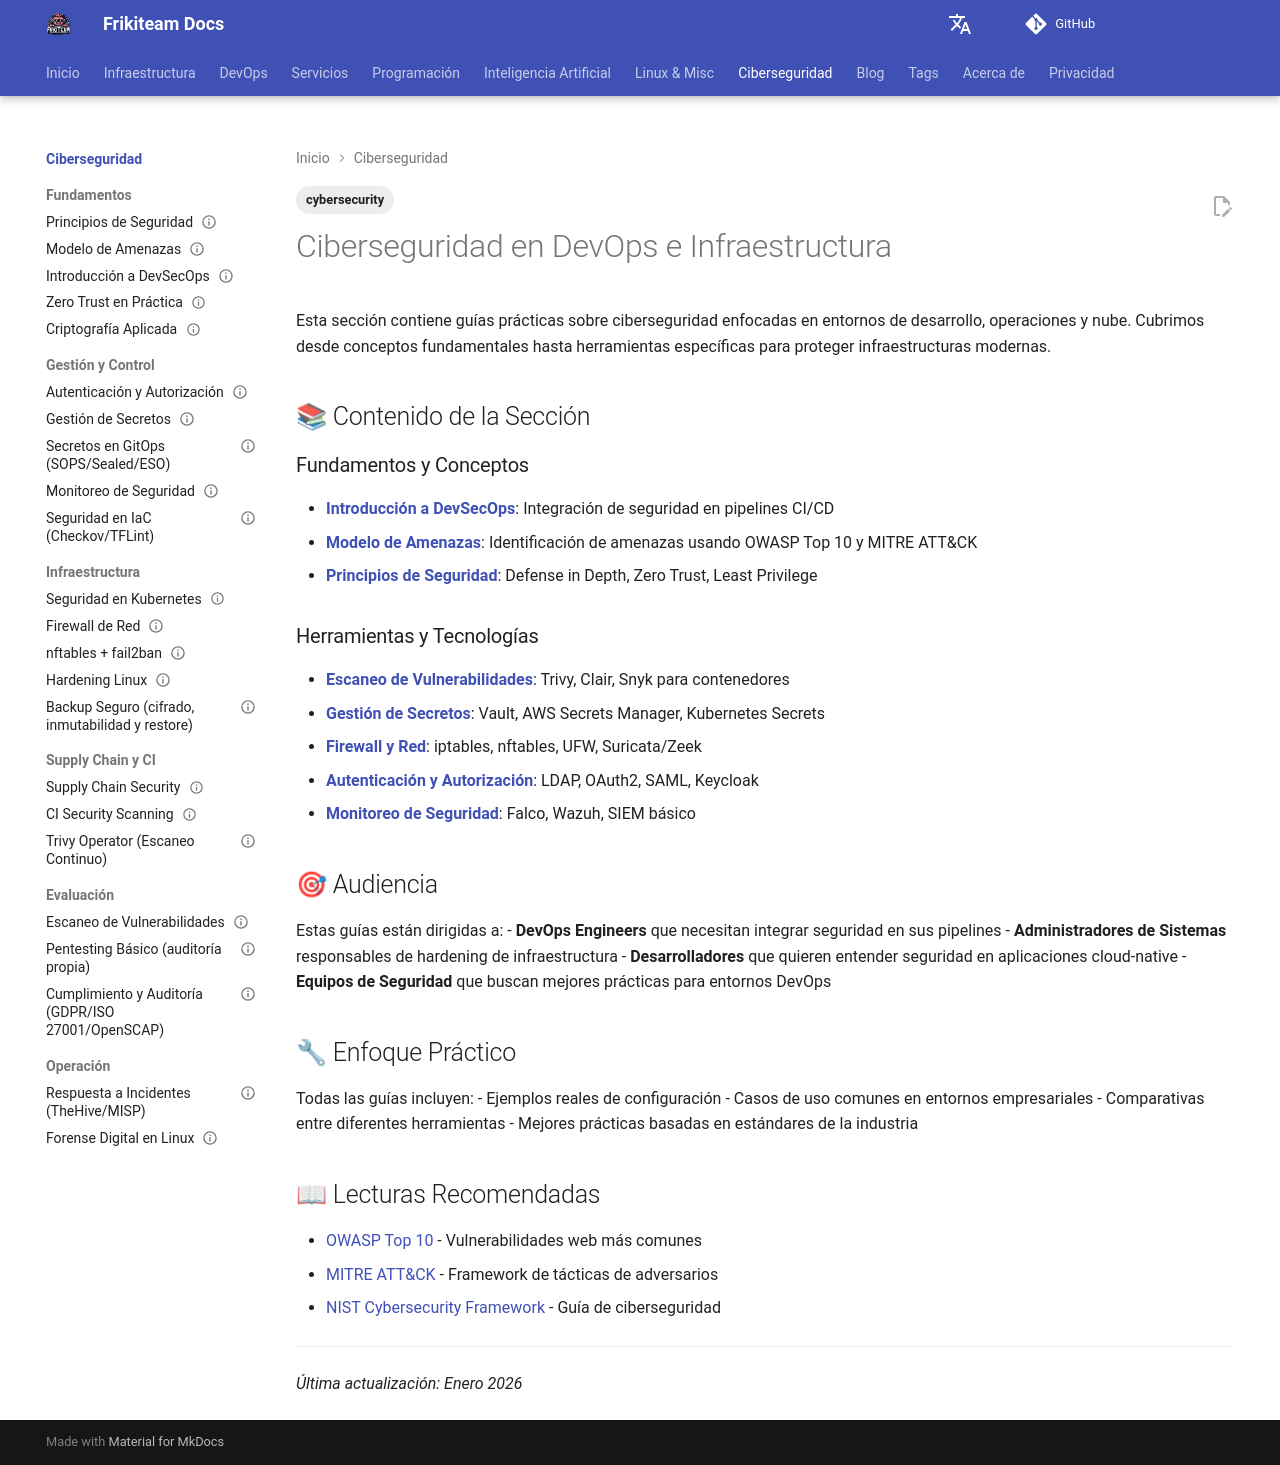

repository: rasty94/Frikiteam-docs · page: doc/cybersecurity/index.html · generator: mkdocs

---
title: "Ciberseguridad"
tags: ['cybersecurity']
description: "Guías completas de ciberseguridad para entornos DevOps e infraestructura"
updated: 2026-01-23
---

# Ciberseguridad en DevOps e Infraestructura

Esta sección contiene guías prácticas sobre ciberseguridad enfocadas en entornos de desarrollo, operaciones y nube. Cubrimos desde conceptos fundamentales hasta herramientas específicas para proteger infraestructuras modernas.

## 📚 Contenido de la Sección

### Fundamentos y Conceptos
- **[Introducción a DevSecOps](introduccion_devsecops.md)**: Integración de seguridad en pipelines CI/CD
- **[Modelo de Amenazas](modelo_amenazas.md)**: Identificación de amenazas usando OWASP Top 10 y MITRE ATT&CK
- **[Principios de Seguridad](principios_seguridad.md)**: Defense in Depth, Zero Trust, Least Privilege

### Herramientas y Tecnologías
- **[Escaneo de Vulnerabilidades](escaneo_vulnerabilidades.md)**: Trivy, Clair, Snyk para contenedores
- **[Gestión de Secretos](gestion_secretos.md)**: Vault, AWS Secrets Manager, Kubernetes Secrets
- **[Firewall y Red](firewall_red.md)**: iptables, nftables, UFW, Suricata/Zeek
- **[Autenticación y Autorización](autenticacion_autorizacion.md)**: LDAP, OAuth2, SAML, Keycloak
- **[Monitoreo de Seguridad](monitoreo_seguridad.md)**: Falco, Wazuh, SIEM básico

## 🎯 Audiencia

Estas guías están dirigidas a:
- **DevOps Engineers** que necesitan integrar seguridad en sus pipelines
- **Administradores de Sistemas** responsables de hardening de infraestructura
- **Desarrolladores** que quieren entender seguridad en aplicaciones cloud-native
- **Equipos de Seguridad** que buscan mejores prácticas para entornos DevOps

## 🔧 Enfoque Práctico

Todas las guías incluyen:
- Ejemplos reales de configuración
- Casos de uso comunes en entornos empresariales
- Comparativas entre diferentes herramientas
- Mejores prácticas basadas en estándares de la industria

## 📖 Lecturas Recomendadas

- [OWASP Top 10](https://owasp.org/www-project-top-ten/) - Vulnerabilidades web más comunes
- [MITRE ATT&CK](https://attack.mitre.org/) - Framework de tácticas de adversarios
- [NIST Cybersecurity Framework](https://www.nist.gov/cyberframework) - Guía de ciberseguridad

---

*Última actualización: Enero 2026*
